Run: headless pygame with SDL's dummy video driver; simulated clock (each Clock.tick advances the game by its frame time, no real sleeping); random seed 0; keys injected as events and as key.get_pressed() state; mouse plan: one left click at the window centre at the start of phase 2, then a move to the lower-right quarter at the start of phase 3.
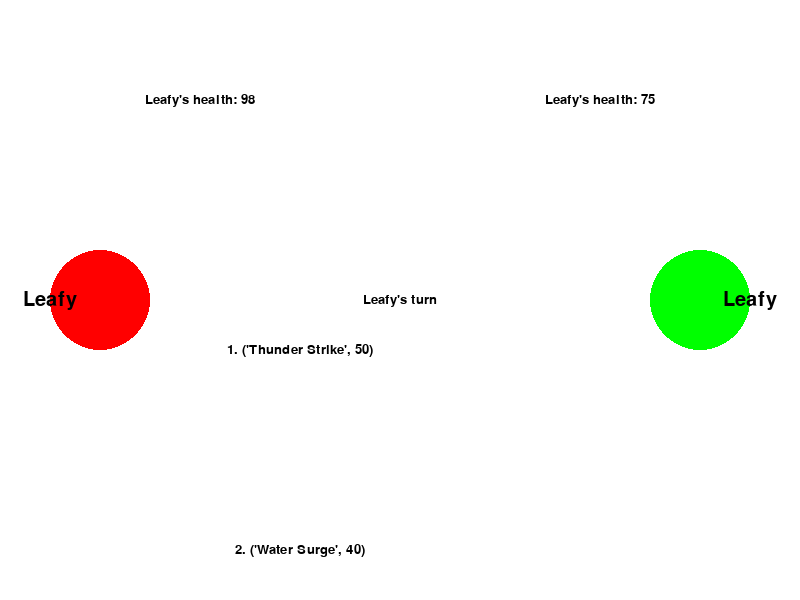
Frame 1 of 4 · flips 1–60 · no input
Frame 2 of 4 · flips 61–180 · clicked the window centre · tapped SPACE, RETURN · held RIGHT (→), D · screen unchanged from frame 1, image omitted
Frame 3 of 4 · flips 181–300 · moved the mouse to the lower-right quarter · held DOWN (↓), S · screen unchanged from frame 2, image omitted
Frame 4 of 4 · flips 301–420 · held LEFT (←), A, UP (↑), W · screen unchanged from frame 3, image omitted

The pygame program that drew these frames:

import random
import pygame

# initialize the game window
pygame.init()
screen = pygame.display.set_mode((800, 600))

# list of all possible pokemon names
pokemon_names = ["Sparky", "Flameon", "Blubber", "Leafy", "Mystic", "Mystique"]

# list of all possible moves and their damage level
moves = [("Thunder Strike", 50), ("Flame Wave", 60), ("Water Surge", 40), ("Vine Smack", 30), ("Shadow Punch", 70), ("Swift Strike", 50)]

def text(text, x, y, size=20):
    global screen
    font = pygame.font.SysFont('Comic Sans MS', size)
    text = font.render(text, True, (0, 0, 0))
    screen.blit(text, (x - text.get_width() // 2, y - text.get_height() // 2))

# class to represent each pokemon
class Pokemon:
    def __init__(self, name, health, attack, defense, move):
        self.name = name
        self.health = health
        self.attack = attack
        self.defense = defense
        self.move = move
        
    def take_damage(self, damage):
        self.health -= damage
        
    def use_move(self, other_pokemon):
        damage = self.attack - other_pokemon.defense
        if damage < 0:
            damage = 0
        other_pokemon.take_damage(damage)
        
# function to randomly generate a pokemon
def generate_pokemon():
    name = random.choice(pokemon_names)
    health = random.randint(50, 100)
    attack = random.randint(20, 80)
    defense = random.randint(10, 30)
    move = [random.choice(moves),random.choice(moves),random.choice(moves)]
    return Pokemon(name, health, attack, defense, move)

# initialize the two pokemon
pokemon1 = generate_pokemon()
pokemon2 = generate_pokemon()

# function to render text
def text(text, x, y, size=20):
    font = pygame.font.SysFont('Comic Sans MS', size)
    text = font.render(text, True, (0, 0, 0))
    screen.blit(text, (x - text.get_width() // 2, y - text.get_height() // 2))

# main game loop
running = True
turn = 1
while running:
    for event in pygame.event.get():
        if event.type == pygame.QUIT:
            running = False
    
    # clear the screen
    screen.fill((255, 255, 255))
    
    # draw pokemon 1
    pygame.draw.circle(screen, (255, 0, 0), (100, 300), 50)
    text(pokemon1.name, 50, 300, 30)
    
    # draw pokemon 2
    pygame.draw.circle(screen, (0, 255, 0), (700, 300), 50)
    text(pokemon2.name, 750, 300, 30)
    
        # handle player's turn
    if turn == 1:
        # display the mov
        # e options
        text(f"{pokemon1.name}'s turn", 400, 300)
        text(f"1. {pokemon1.move[0]}", 300, 350)
        text(f"2. {pokemon1.move[1]}", 300, 550)
        text(f"3. {pokemon1.move[2]}", 700, 750)
        
        # handle mouse clicks on the moves
        for event in pygame.event.get():
            if event.type == pygame.QUIT:
                running = False
            if event.type == pygame.MOUSEBUTTONUP:
                mouse_pos = pygame.mouse.get_pos()
                if 300 <= mouse_pos[0] <= 380 and 350 <= mouse_pos[1] <= 380:
                    move = pokemon1.move[0]
                    pokemon1.use_move(pokemon2)
                    turn = 2
                elif 500 <= mouse_pos[0] <= 580 and 350 <= mouse_pos[1] <= 380:
                    move = pokemon1.move[1]
                    pokemon1.use_move(pokemon2)
                    turn = 2
                elif 700 <= mouse_pos[0] <= 780 and 350 <= mouse_pos[1] <= 380:
                    move = pokemon1.move[2]
                    pokemon1.use_move(pokemon2)
                    turn = 2

    
    # display the results of the player's move
    if turn == 2:
        text(f"{pokemon1.name} used {move[0]}!", 400, 400)
        text(f"{pokemon2.name} took {move[1]} damage!", 400, 450)
        text("Press any key to continue...", 400, 500)
        keys = pygame.key.get_pressed()
        if any(keys):
            turn = 3
    
    # display the results of the opponent's move
    if turn == 3:
        opponent_move = random.choice(pokemon2.move)
        pokemon2.use_move(pokemon1)
        text(f"{pokemon2.name} used {opponent_move[0]}!", 400, 400)
        text(f"{pokemon1.name} took {opponent_move[1]} damage!", 400, 450)
        text("Press any key to continue...", 400, 500)
        keys = pygame.key.get_pressed()
        if any(keys):
            turn = 1
    
    # display the health of each pokemon
    text(f"{pokemon1.name}'s health: {pokemon1.health}", 200, 100)
    text(f"{pokemon2.name}'s health: {pokemon2.health}", 600, 100)
    
    # check if either pokemon has fainted (health <= 0)
    if pokemon1.health <= 0:
        text(f"{pokemon1.name} has fainted!", 400, 200)
        text("Press any key to quit...", 400, 250)
        keys = pygame.key.get_pressed()
        if any(keys):
            running = False
    elif pokemon2.health <= 0:
        text(f"{pokemon2.name} has fainted!", 400, 200)
        text("Press any key to quit...", 400, 250)
        keys = pygame.key.get_pressed()
        if any(keys):
            running = False
    
    # update the screen
    pygame.display.update()

# quit pygame
pygame.quit()
